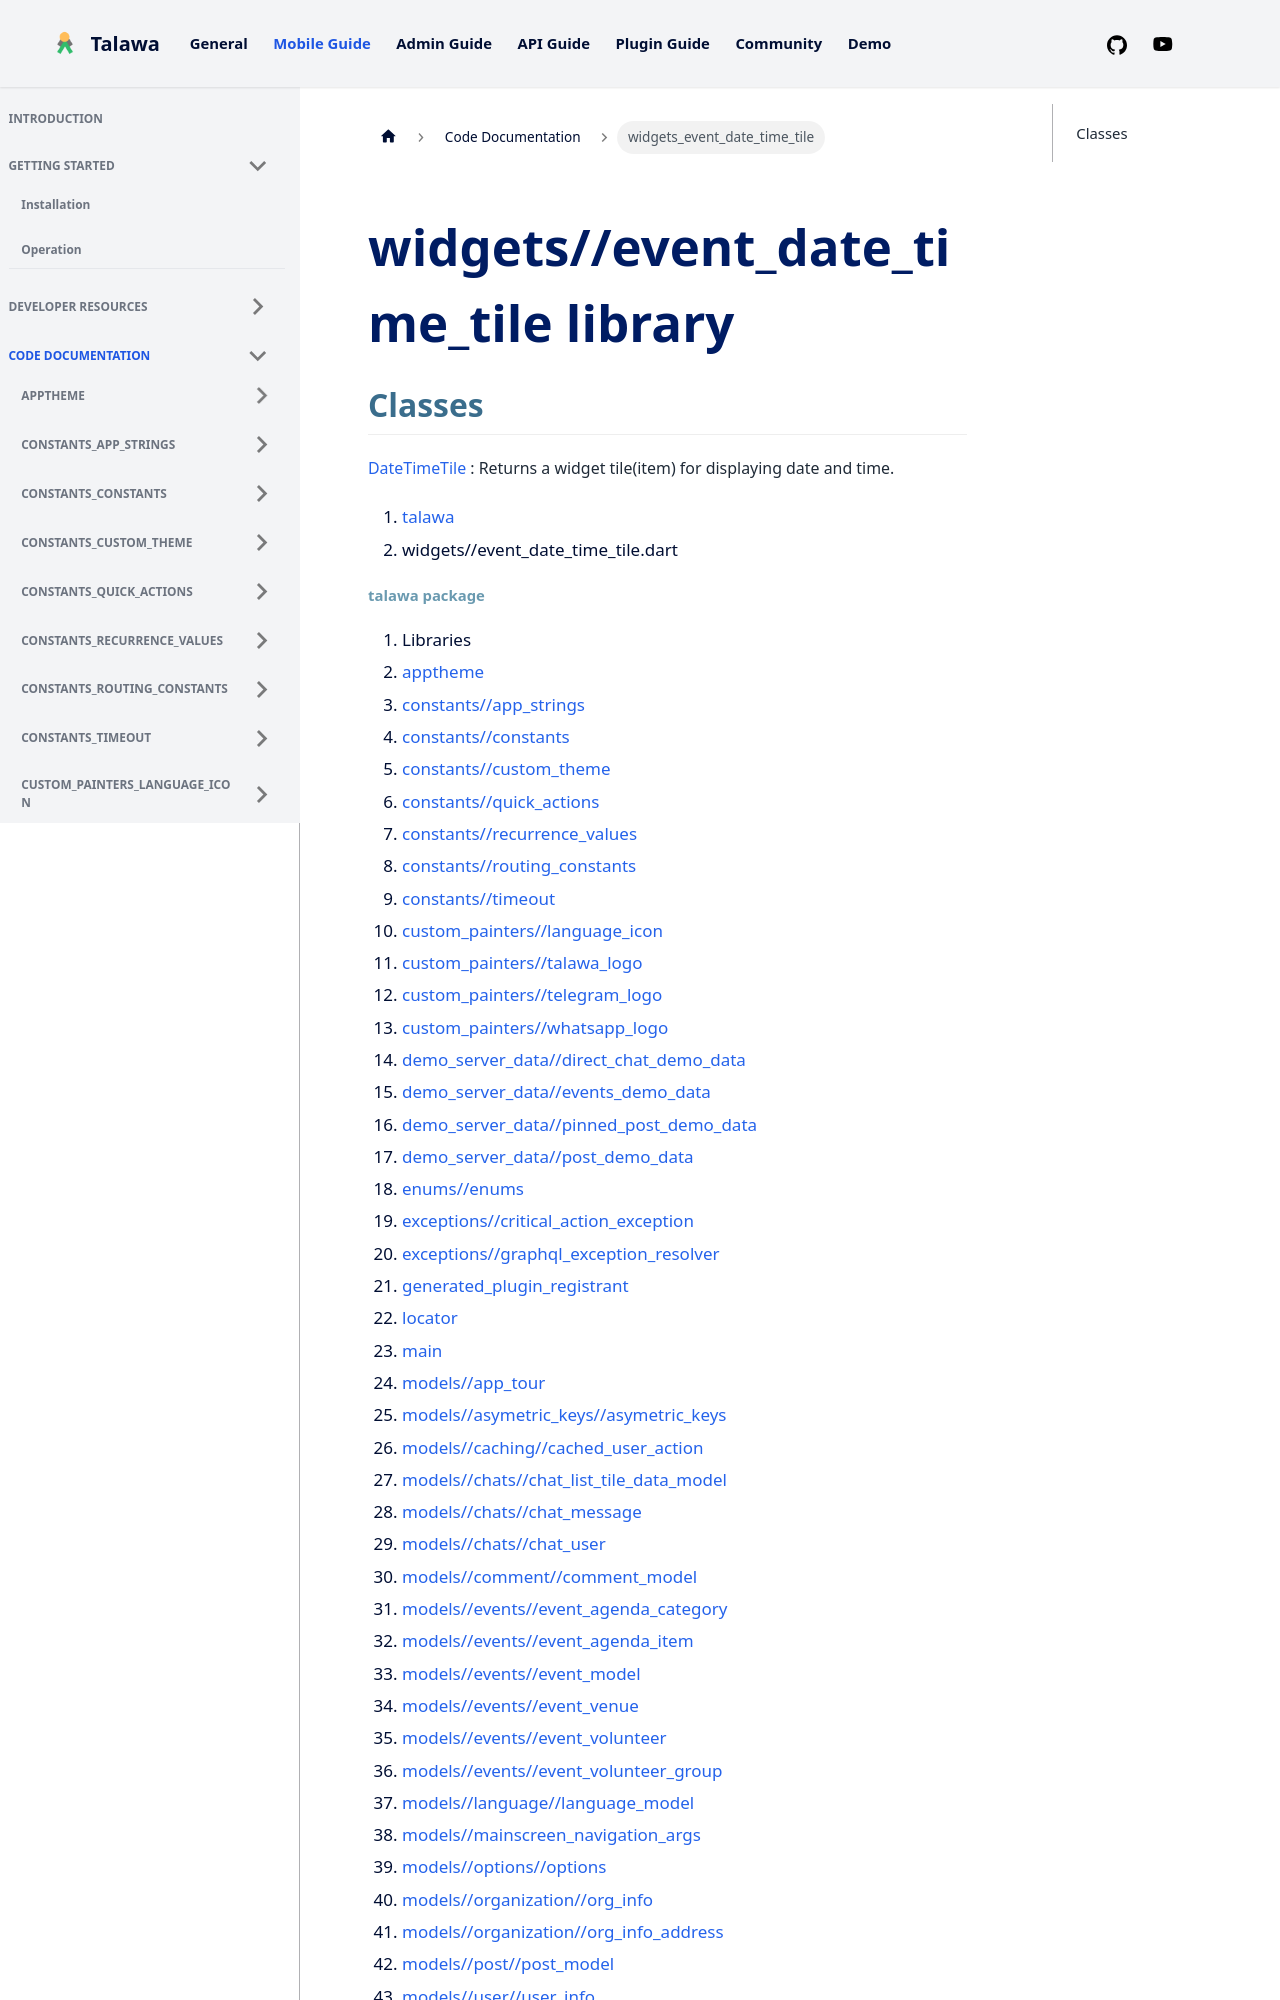

repository: PalisadoesFoundation/talawa · page: docs/auto-docs/widgets_event_date_time_tile/index.html · generator: docusaurus

---
title: "widgets_event_date_time_tile"
---


<div>

# widgets//event_date_time_tile library

</div>


## Classes

[DateTimeTile](../widgets_event_date_time_tile/DateTimeTile-class.md)
:   Returns a widget tile(item) for displaying date and time.







1.  [talawa](../index.md)
2.  widgets//event_date_time_tile.dart
